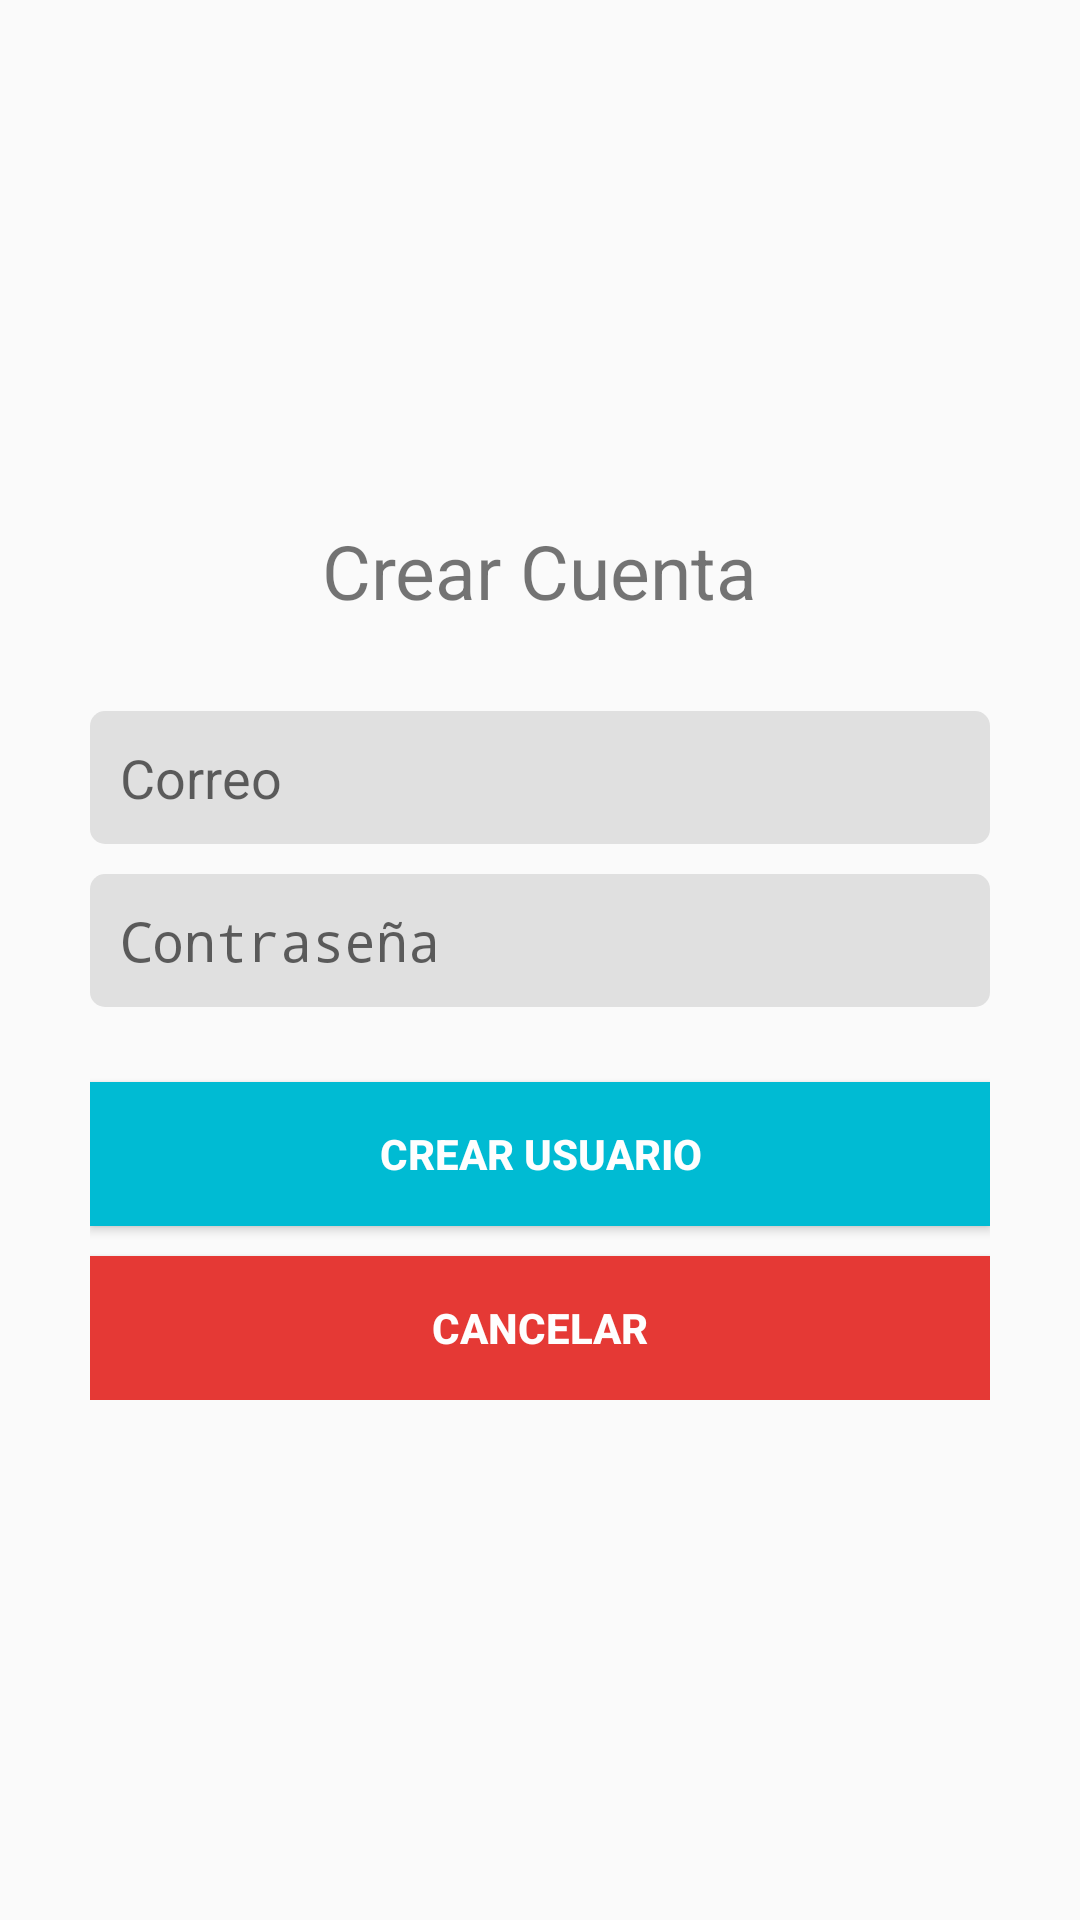

Reconstruct the res/layout file that produces this screen, plus the resources it refers to.
<!-- AndroidManifest.xml: activity theme SinActionBar -->
<!-- res/layout/activity_register.xml -->
<?xml version="1.0" encoding="utf-8"?>
<RelativeLayout
    xmlns:android="http://schemas.android.com/apk/res/android"
    android:layout_width="match_parent"
    android:layout_height="match_parent">

    <LinearLayout
        android:layout_width="match_parent"
        android:layout_height="wrap_content"
        android:orientation="vertical"
        android:layout_centerInParent="true"
        android:layout_marginLeft="30dp"
        android:layout_marginRight="30dp">
        <TextView
            android:layout_width="wrap_content"
            android:layout_height="wrap_content"
            android:text="Crear Cuenta"
            android:textSize="@dimen/large_text"
            android:layout_gravity="center_horizontal"
            android:layout_marginBottom="30dp"/>
        <EditText
            android:id="@+id/etCorreo"
            android:layout_width="match_parent"
            android:layout_height="wrap_content"
            android:hint="Correo"
            android:padding="10dp"
            android:background="@drawable/contorno_edit"
            android:inputType="textEmailAddress"/>

        <EditText
            android:id="@+id/etContrasena"
            android:layout_width="match_parent"
            android:layout_height="wrap_content"
            android:hint="Contraseña"
            android:layout_marginTop="10dp"
            android:padding="10dp"
            android:background="@drawable/contorno_edit"
            android:inputType="textPassword"/>
        <Button
            android:id="@+id/btnCerarUsuario"
            android:layout_width="match_parent"
            android:layout_height="wrap_content"
            android:text="Crear Usuario"
            android:layout_marginTop="25dp"
            android:background="@color/colorPrimary"
            android:textColor="@color/colorText"
            android:textStyle="bold"/>
        <Button
            android:id="@+id/btnCancelar"
            android:layout_width="match_parent"
            android:layout_height="wrap_content"
            android:text="Cancelar"
            android:layout_marginTop="10dp"
            android:background="@color/colorAdvertencia"
            android:textColor="@color/colorText"
            android:textStyle="bold"/>

    </LinearLayout>

</RelativeLayout>
<!-- resources referenced by this layout -->
<resources>
  <color name="colorAdvertencia">#e53935</color>
  <color name="colorPrimary">#00BBD3</color>
  <color name="colorText">#FEFEFE</color>
  <dimen name="large_text">25sp</dimen>
  <!-- drawable contorno_edit (drawable) -->
  <?xml version="1.0" encoding="utf-8"?>
  <shape xmlns:android="http://schemas.android.com/apk/res/android">
      <corners android:radius="5dp"/>
      <solid android:color="@color/colorBackgroundEditText"></solid>
  </shape>
  <style name="SinActionBar" parent="Theme.AppCompat.Light.NoActionBar">
          <item name="colorPrimary">@color/colorPrimary</item>
          <item name="colorPrimaryDark">@color/colorPrimaryDark</item>
          <item name="colorAccent">@color/colorAccent</item>
      </style>
  <color name="colorBackgroundEditText">#e0e0e0</color>
  <color name="colorPrimaryDark">#0096A6</color>
  <color name="colorAccent">#5F7C8A</color>
</resources>
